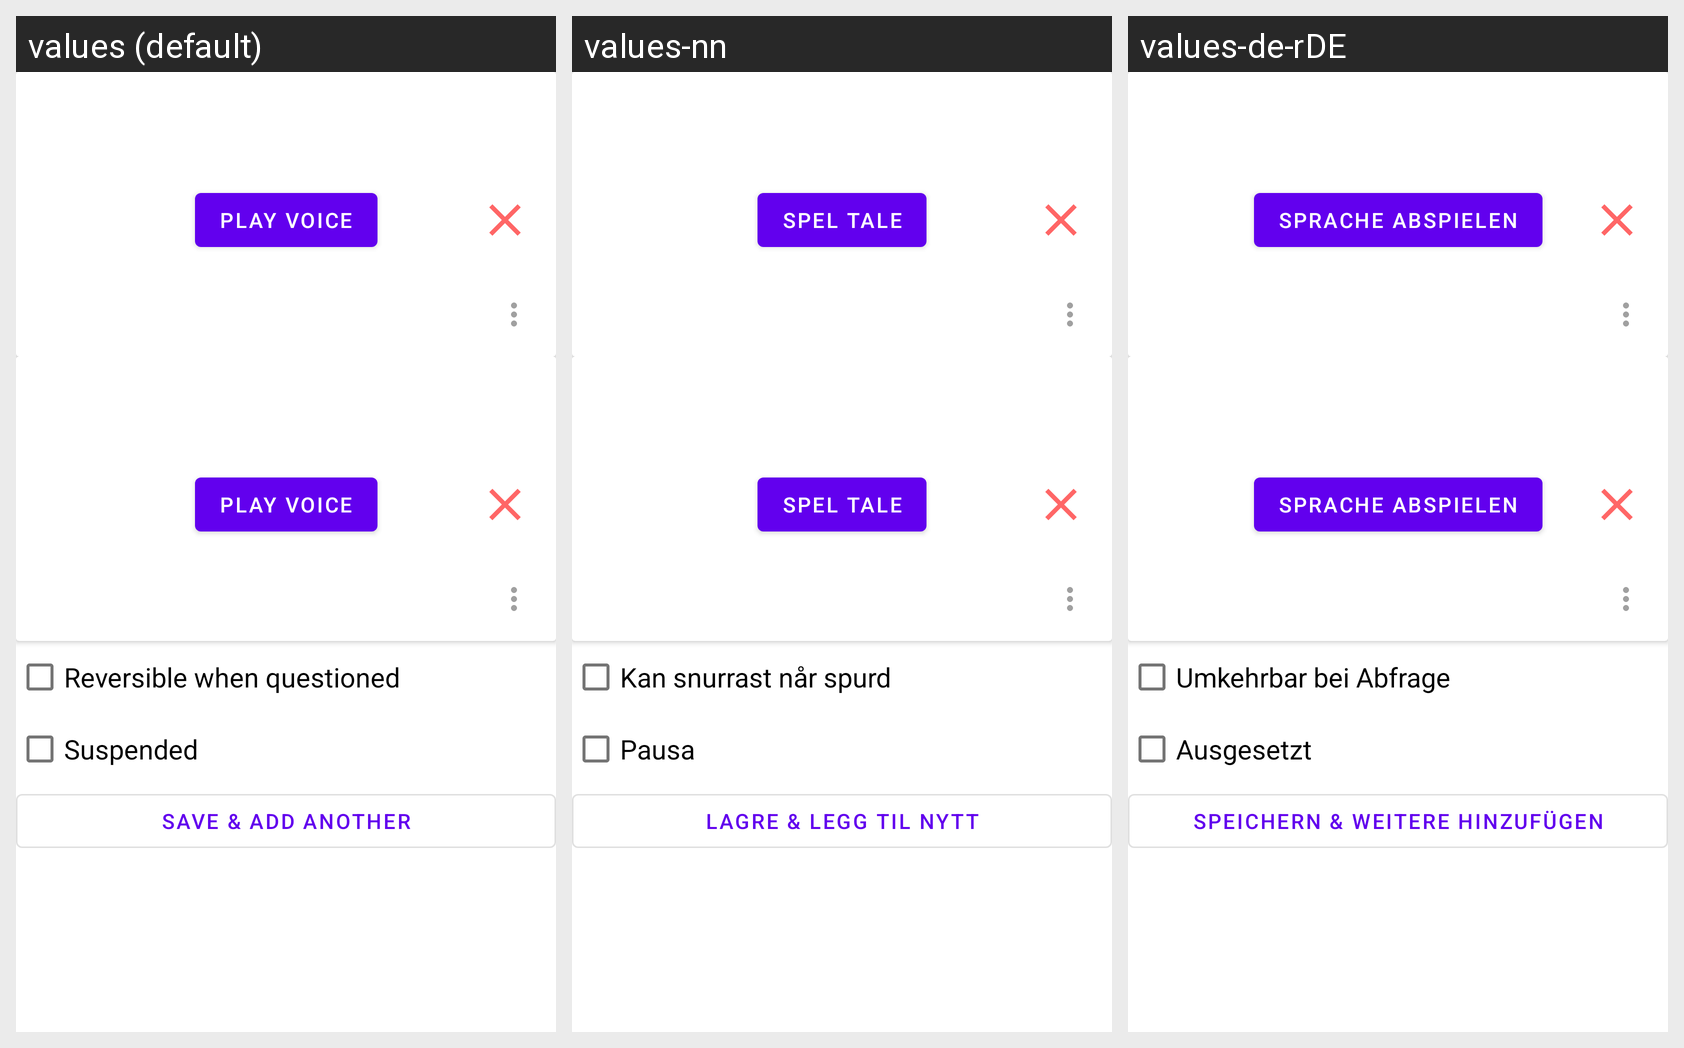

The same Android screen rendered under several of its app's locales, left to right. List the strings drawn on it with the default value and each locale's translation.
Android screen res/layout/page_card_detail.xml rendered under 3 locales, left to right: values (default), values-nn, values-de-rDE. Device: Nexus 5 (rendered at 1080×1920; each locale shown at half size, 540×960, under a caption strip naming it); theme Theme.Aflashdeck.
Other locales in the repository, not shown: values-de, values-et, values-fr, values-in, values-is, values-it, values-nb, values-rm, values-zh.
Strings drawn on this screen, with the default value and each locale's value (text and hints the layout hard-codes, and strings that could not be matched under every locale, appear in the picture but are not listed):

reversible_when_questioned
  values: Reversible when questioned
  values-nn: Kan snurrast når spurd
  values-de-rDE: Umkehrbar bei Abfrage  [from values-de]

card_suspended
  values: Suspended
  values-nn: Pausa
  values-de-rDE: Ausgesetzt  [from values-de]

save_and_add_another
  values: Save & Add Another
  values-nn: Lagre & legg til nytt
  values-de-rDE: Speichern & Weitere hinzufügen  [from values-de]
